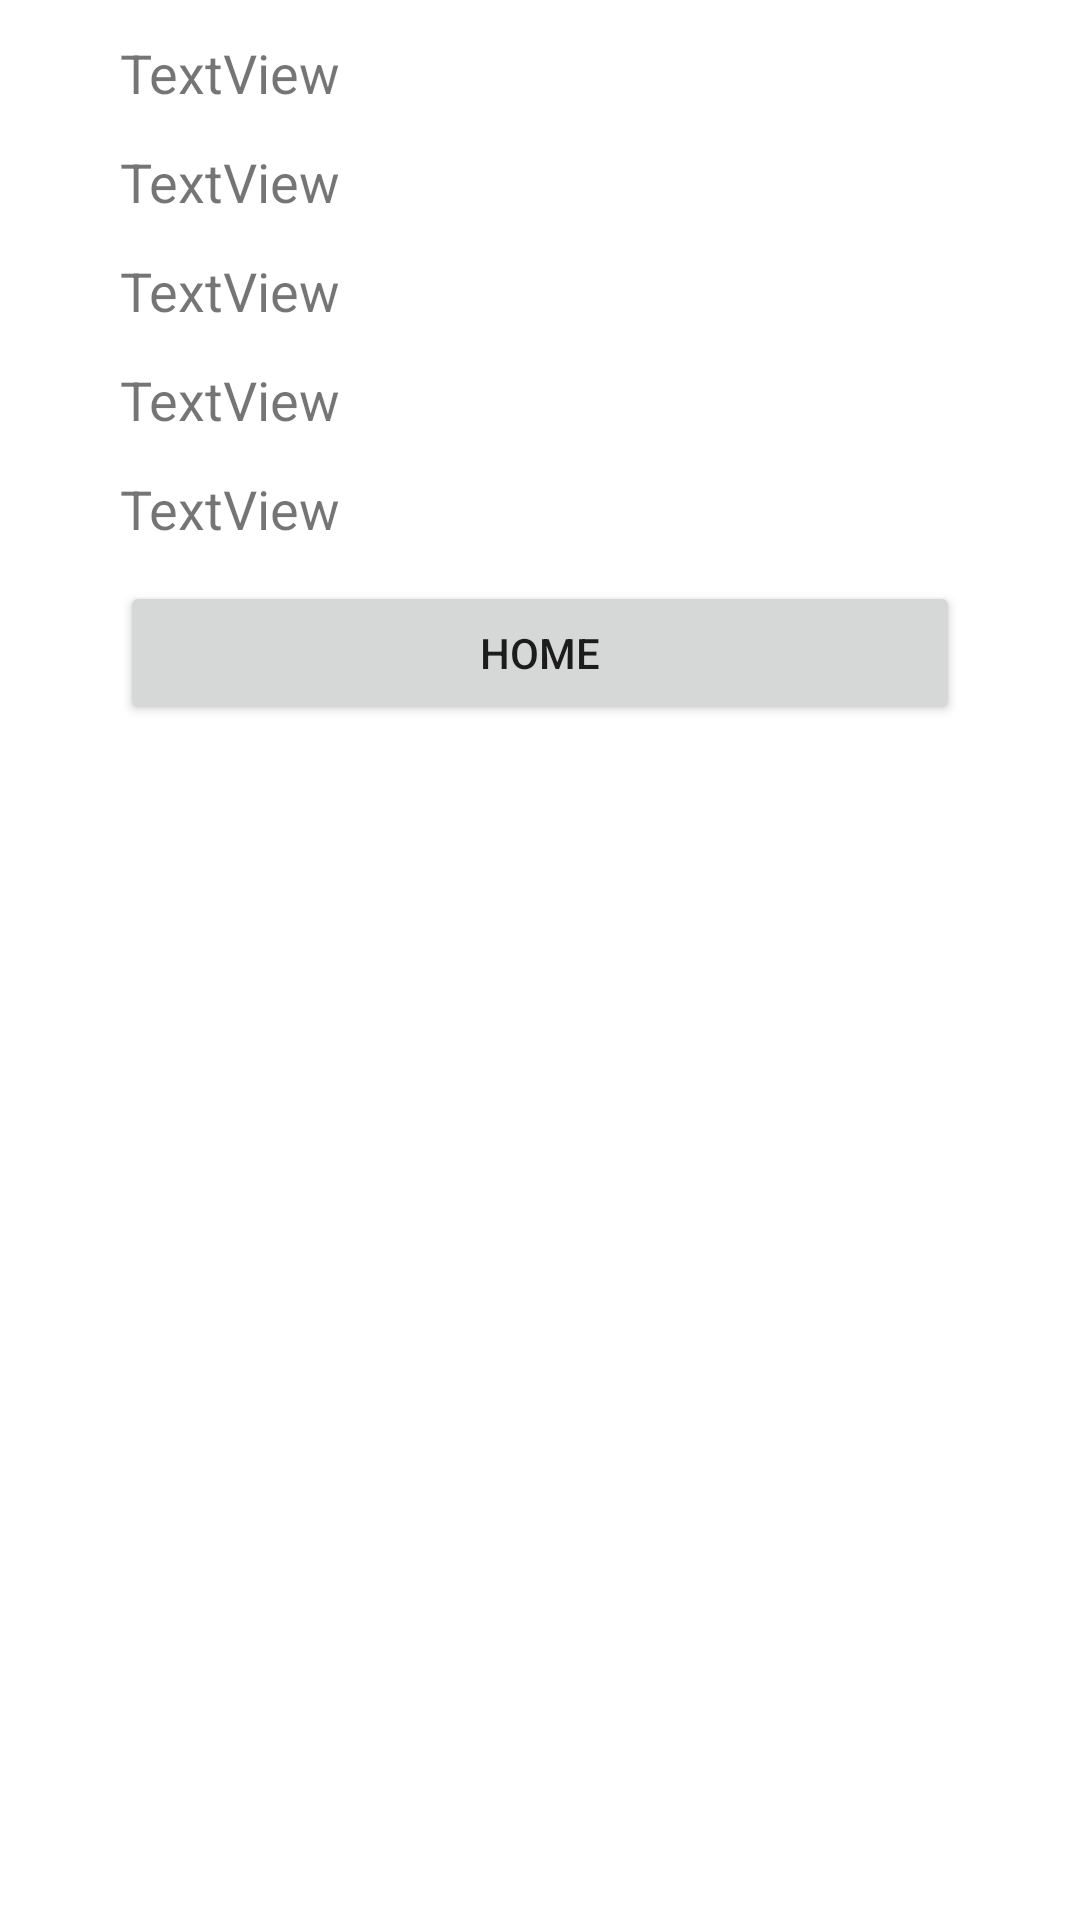

Layout XML and referenced resources for this Android screen:
<!-- AndroidManifest.xml: application theme Theme.ASSIGNMENT_2 -->
<!-- res/layout/activity_q2_second.xml -->
<?xml version="1.0" encoding="utf-8"?>
<androidx.constraintlayout.widget.ConstraintLayout xmlns:android="http://schemas.android.com/apk/res/android"
    xmlns:app="http://schemas.android.com/apk/res-auto"
    xmlns:tools="http://schemas.android.com/tools"
    android:layout_width="match_parent"
    android:layout_height="match_parent"
    tools:context=".Q2SecondActivity">

    <TextView
        android:id="@+id/q2_tw1"
        android:layout_width="match_parent"
        android:layout_height="wrap_content"
        android:layout_marginStart="40dp"
        android:layout_marginTop="12dp"
        android:layout_marginEnd="40dp"
        android:text="TextView"
        android:textSize="18sp"
        app:layout_constraintEnd_toEndOf="parent"
        app:layout_constraintStart_toStartOf="parent"
        app:layout_constraintTop_toTopOf="parent" />

    <TextView
        android:id="@+id/q2_tw2"
        android:layout_width="match_parent"
        android:layout_height="wrap_content"
        android:layout_marginStart="40dp"
        android:layout_marginTop="12dp"
        android:layout_marginEnd="40dp"
        android:text="TextView"
        android:textSize="18sp"
        app:layout_constraintEnd_toEndOf="parent"
        app:layout_constraintStart_toStartOf="parent"
        app:layout_constraintTop_toBottomOf="@+id/q2_tw1" />

    <TextView
        android:id="@+id/q2_tw3"
        android:layout_width="match_parent"
        android:layout_height="wrap_content"
        android:layout_marginStart="40dp"
        android:layout_marginTop="12dp"
        android:layout_marginEnd="40dp"
        android:text="TextView"
        android:textSize="18sp"
        app:layout_constraintEnd_toEndOf="parent"
        app:layout_constraintStart_toStartOf="parent"
        app:layout_constraintTop_toBottomOf="@+id/q2_tw2" />

    <TextView
        android:id="@+id/q2_tw4"
        android:layout_width="match_parent"
        android:layout_height="wrap_content"
        android:layout_marginStart="40dp"
        android:layout_marginTop="12dp"
        android:layout_marginEnd="40dp"
        android:text="TextView"
        android:textSize="18sp"
        app:layout_constraintEnd_toEndOf="parent"
        app:layout_constraintStart_toStartOf="parent"
        app:layout_constraintTop_toBottomOf="@+id/q2_tw3" />

    <TextView
        android:id="@+id/q2_tw5"
        android:layout_width="match_parent"
        android:layout_height="wrap_content"
        android:layout_marginStart="40dp"
        android:layout_marginTop="12dp"
        android:layout_marginEnd="40dp"
        android:text="TextView"
        android:textSize="18sp"
        app:layout_constraintEnd_toEndOf="parent"
        app:layout_constraintStart_toStartOf="parent"
        app:layout_constraintTop_toBottomOf="@+id/q2_tw4" />

    <Button
        android:id="@+id/q2_home"
        android:onClick="gotoHome"
        android:layout_width="match_parent"
        android:layout_height="wrap_content"
        android:layout_marginStart="40dp"
        android:layout_marginTop="12dp"
        android:layout_marginEnd="40dp"
        android:text="Home"
        app:layout_constraintEnd_toEndOf="parent"
        app:layout_constraintStart_toStartOf="parent"
        app:layout_constraintTop_toBottomOf="@+id/q2_tw5" />

</androidx.constraintlayout.widget.ConstraintLayout>
<!-- resources referenced by this layout -->
<resources>
  <style name="Theme.ASSIGNMENT_2" parent="Theme.MaterialComponents.DayNight.NoActionBar">
          
          <item name="colorPrimary">@color/purple_500</item>
          <item name="colorPrimaryVariant">@color/purple_700</item>
          <item name="colorOnPrimary">@color/white</item>
          
          <item name="colorSecondary">@color/teal_200</item>
          <item name="colorSecondaryVariant">@color/teal_700</item>
          <item name="colorOnSecondary">@color/black</item>
          
          <item name="android:statusBarColor" tools:targetApi="l">?attr/colorPrimaryVariant</item>
          
      </style>
  <!-- not gathered from this repository: default colours our renderer supplied (Android Studio template values) -->
  <color name="purple_500">#FF6200EE</color>
  <color name="purple_700">#FF3700B3</color>
  <color name="teal_200">#FF03DAC5</color>
  <color name="teal_700">#FF018786</color>
  <color name="black">#FF000000</color>
  <color name="white">#FFFFFFFF</color>
</resources>
